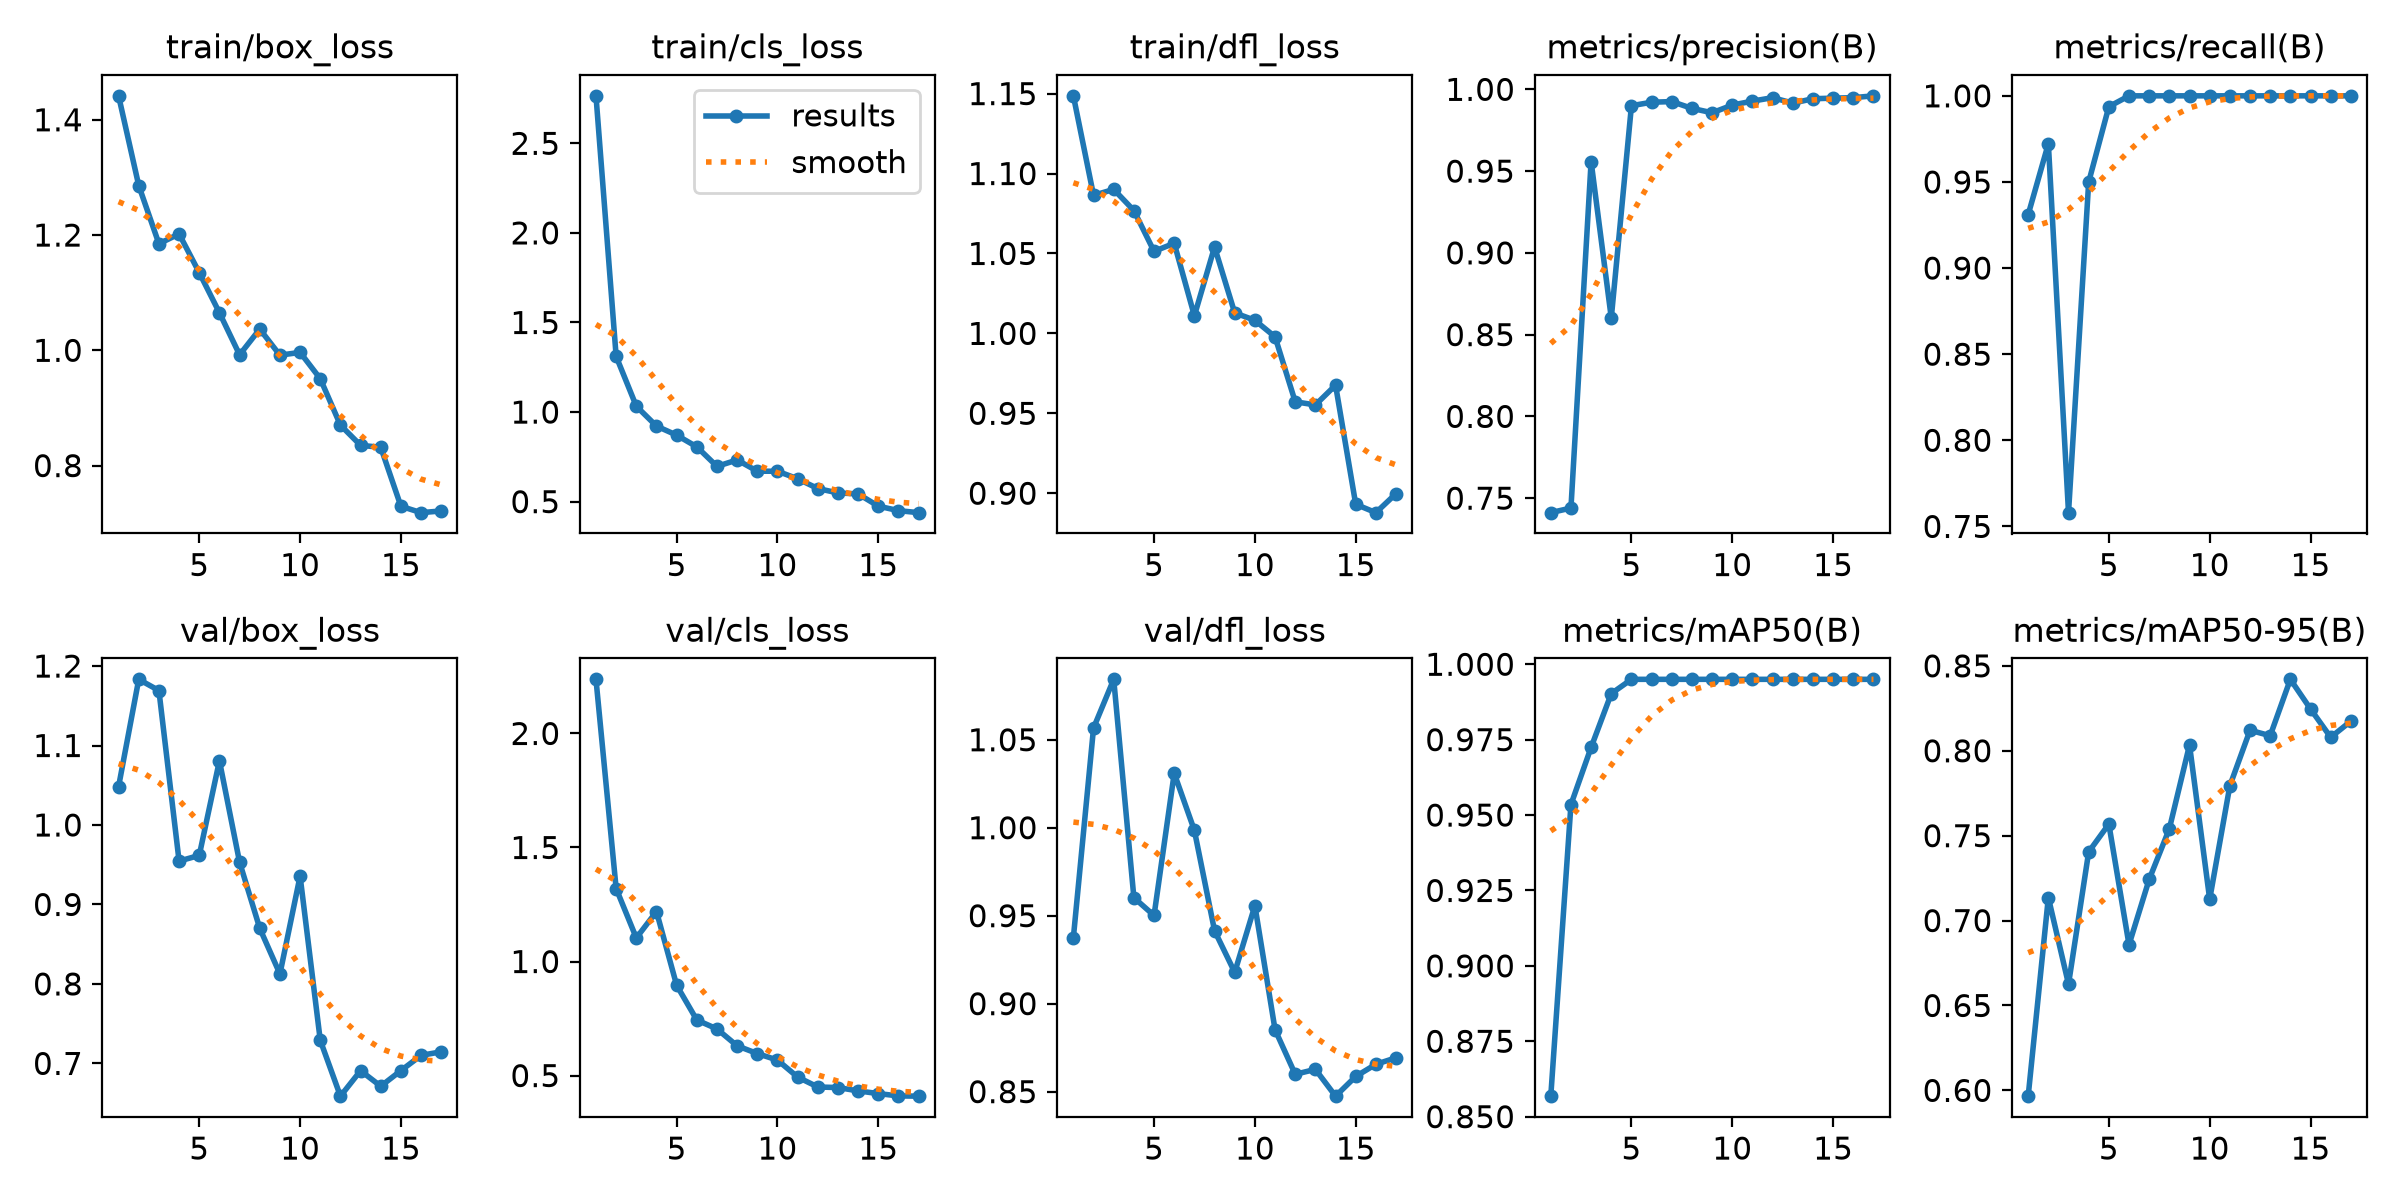

The file beside this chart, header and first rows:
epoch, time, train/box_loss, train/cls_loss, train/dfl_loss, metrics/precision(B), metrics/recall(B), metrics/mAP50(B), metrics/mAP50-95(B), val/box_loss, val/cls_loss, val/dfl_loss, lr/pg0, lr/pg1, lr/pg2
1, 48.42, 1.442, 2.765, 1.149, 0.7411, 0.931, 0.8568, 0.5966, 1.048, 2.237, 0.9376, 0.0005264, 0.0005264, 0.0005264
2, 98.16, 1.286, 1.311, 1.086, 0.744, 0.9722, 0.9535, 0.7136, 1.183, 1.32, 1.057, 0.001026, 0.001026, 0.001026
3, 140.3, 1.185, 1.033, 1.09, 0.9558, 0.758, 0.9724, 0.6626, 1.169, 1.103, 1.084, 0.001467, 0.001467, 0.001467
4, 196.1, 1.202, 0.9217, 1.077, 0.8602, 0.9499, 0.9903, 0.7404, 0.9546, 1.219, 0.9602, 0.001419, 0.001419, 0.001419
5, 257.1, 1.135, 0.8712, 1.051, 0.99, 0.9937, 0.995, 0.7568, 0.9617, 0.8959, 0.9501, 0.00132, 0.00132, 0.00132
6, 310, 1.065, 0.8058, 1.056, 0.9921, 1, 0.995, 0.6858, 1.081, 0.7436, 1.031, 0.001209, 0.001209, 0.001209
7, 370, 0.9922, 0.6969, 1.011, 0.9925, 1, 0.995, 0.7243, 0.9532, 0.7044, 0.9985, 0.001117, 0.001117, 0.001117
8, 427.2, 1.037, 0.7328, 1.054, 0.9883, 1, 0.995, 0.7541, 0.87, 0.6303, 0.9415, 0.0009875, 0.0009875, 0.0009875
9, 479, 0.9916, 0.6699, 1.013, 0.9857, 1, 0.995, 0.8034, 0.8125, 0.5965, 0.9178, 0.0008904, 0.0008904, 0.0008904
10, 551.5, 0.9964, 0.6697, 1.008, 0.9904, 1, 0.995, 0.7126, 0.9357, 0.5678, 0.9557, 0.0007933, 0.0007933, 0.0007933
11, 618.4, 0.9508, 0.6276, 0.9979, 0.9928, 1, 0.995, 0.7794, 0.7291, 0.4934, 0.8852, 0.0006962, 0.0006962, 0.0006962
12, 673.2, 0.8702, 0.573, 0.9572, 0.9949, 1, 0.995, 0.8121, 0.6588, 0.4499, 0.8599, 0.0005324, 0.0005324, 0.0005324
13, 727.1, 0.8351, 0.5487, 0.9553, 0.9916, 1, 0.995, 0.8089, 0.6908, 0.4475, 0.8627, 0.0005021, 0.0005021, 0.0005021
14, 778, 0.8317, 0.5431, 0.9676, 0.9943, 1, 0.995, 0.8421, 0.6713, 0.4328, 0.8474, 0.000405, 0.000405, 0.000405
15, 826.8, 0.7294, 0.4748, 0.8931, 0.9946, 1, 0.995, 0.8246, 0.691, 0.421, 0.8586, 0.0003079, 0.0003079, 0.0003079
16, 874.2, 0.7183, 0.4498, 0.8879, 0.9949, 1, 0.995, 0.8079, 0.7101, 0.4107, 0.8656, 0.0002108, 0.0002108, 0.0002108
17, 915.1, 0.7213, 0.4385, 0.8998, 0.996, 1, 0.995, 0.8174, 0.7146, 0.4097, 0.8692, 0.0001137, 0.0001137, 0.0001137
